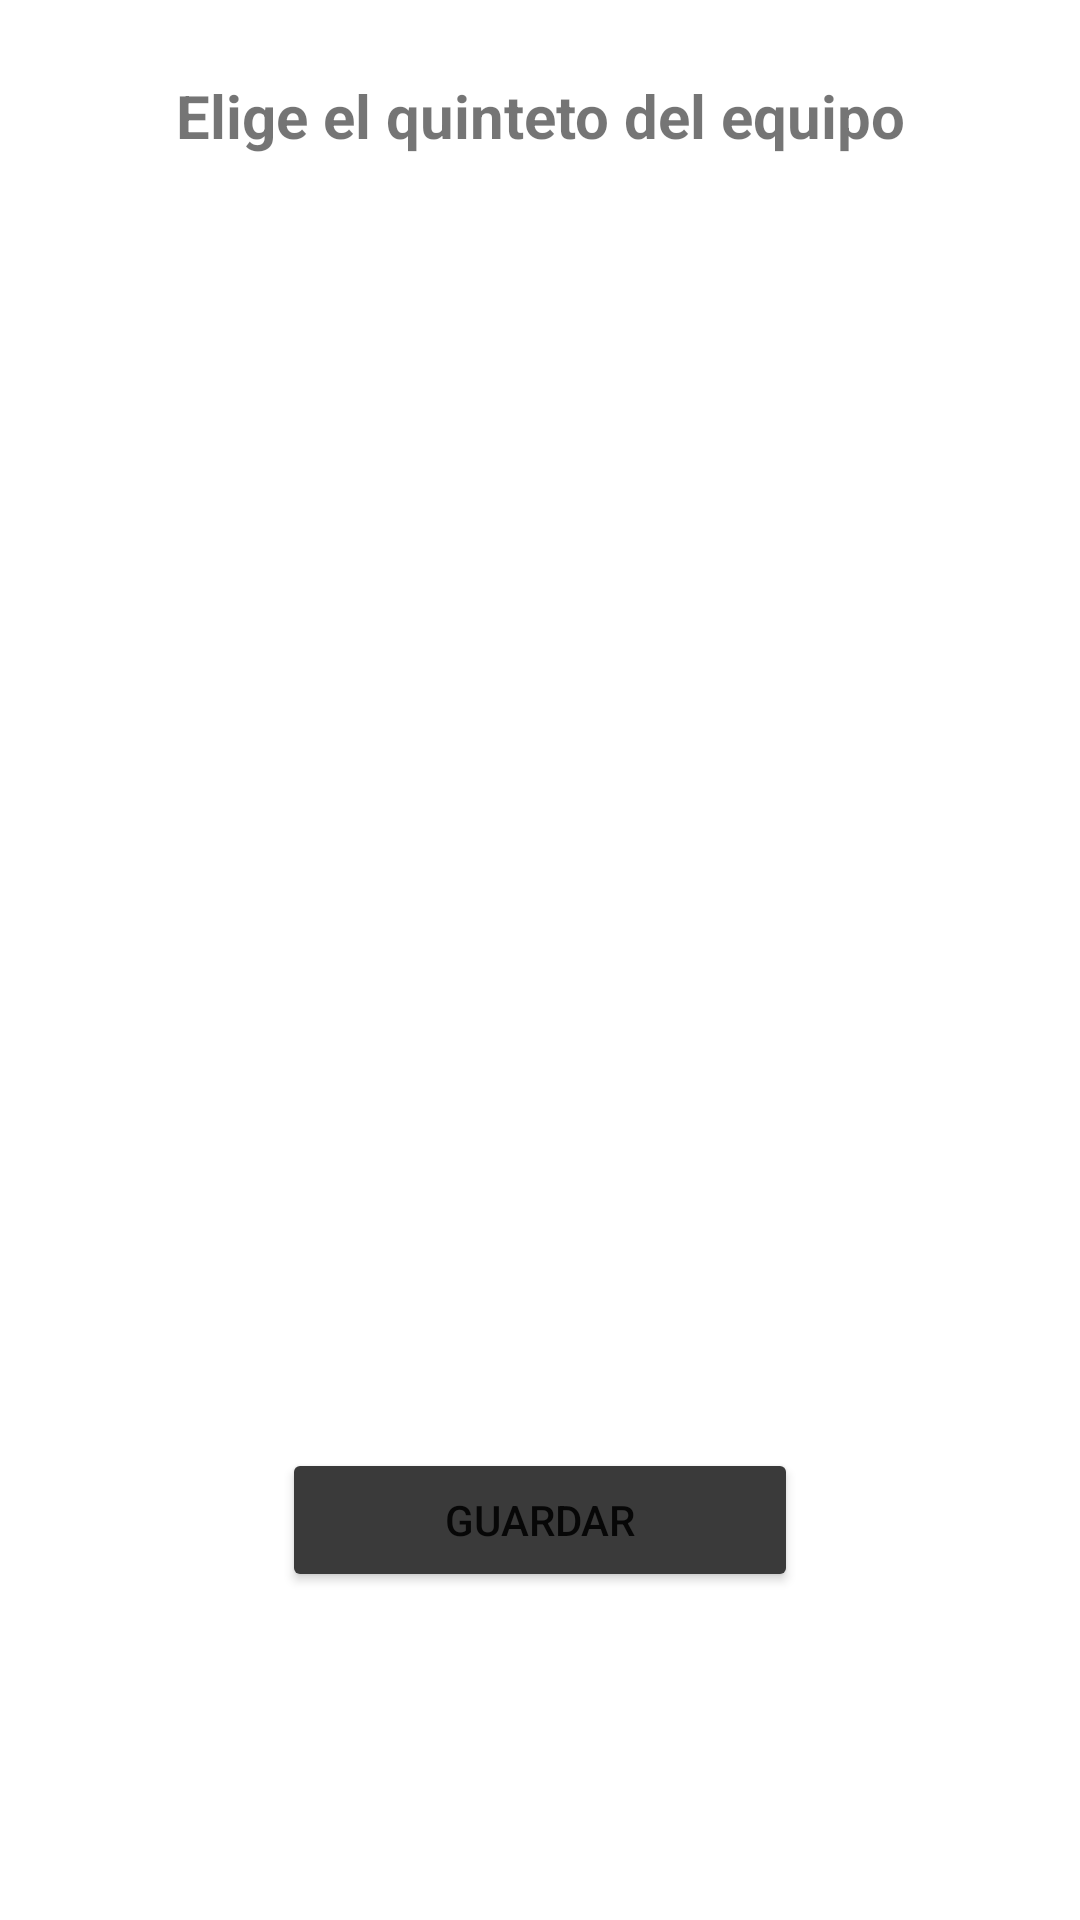

Here is an Android app screen rendered from its layout file. Give the layout XML and the strings, colors and styles it references.
<!-- AndroidManifest.xml: application theme Theme.ArbitrosApp -->
<!-- res/layout/cambios_equipo.xml -->
<?xml version="1.0" encoding="utf-8"?>
<LinearLayout xmlns:android="http://schemas.android.com/apk/res/android"
    xmlns:app="http://schemas.android.com/apk/res-auto"
    android:layout_width="match_parent"
    android:layout_height="match_parent"
    android:orientation="vertical">

    <LinearLayout
        android:id="@+id/DialogCambios"
        android:layout_width="match_parent"
        android:layout_height="match_parent"
        android:layout_marginLeft="10sp"
        android:layout_marginTop="25sp"
        android:layout_marginRight="10sp"
        android:layout_marginBottom="25sp"
        android:orientation="vertical">

        <TextView
            android:id="@+id/txtQuinteto"
            android:layout_width="match_parent"
            android:layout_height="match_parent"
            android:layout_marginBottom="15sp"
            android:layout_weight="1"
            android:text="Elige el quinteto del equipo"
            android:textAlignment="center"
            android:textSize="20sp"
            android:textStyle="bold" />

        <LinearLayout
            android:id="@+id/ContenedorCambios"
            android:layout_width="match_parent"
            android:layout_height="match_parent"
            android:layout_weight="1"
            android:orientation="horizontal"></LinearLayout>

        <LinearLayout
            android:id="@+id/ContenedorCambios2"
            android:layout_width="match_parent"
            android:layout_height="match_parent"
            android:layout_weight="1"
            android:orientation="horizontal"></LinearLayout>

        <LinearLayout
            android:layout_width="match_parent"
            android:layout_height="match_parent"
            android:layout_marginTop="15sp"
            android:layout_weight="1"
            android:orientation="horizontal">

            <Space
                android:layout_width="wrap_content"
                android:layout_height="wrap_content"
                android:layout_weight="1" />

            <Button
                android:id="@+id/btnGuardarPlantillaCambios"
                android:layout_width="wrap_content"
                android:layout_height="wrap_content"
                android:layout_weight="1"
                android:backgroundTint="#3A3A3A"
                android:text="Guardar"
                app:cornerRadius="30dp" />

            <Space
                android:layout_width="wrap_content"
                android:layout_height="wrap_content"
                android:layout_weight="1" />
        </LinearLayout>

    </LinearLayout>


</LinearLayout>
<!-- resources referenced by this layout -->
<resources>
  <style name="Theme.ArbitrosApp" parent="Theme.MaterialComponents.DayNight.DarkActionBar">
          
          <item name="colorPrimary">@color/purple_500</item>
          <item name="colorPrimaryVariant">@color/purple_700</item>
          <item name="colorOnPrimary">@color/white</item>
          
          <item name="colorSecondary">@color/teal_200</item>
          <item name="colorSecondaryVariant">@color/teal_700</item>
          <item name="colorOnSecondary">@color/black</item>
          
          <item name="android:statusBarColor" tools:targetApi="l">?attr/colorPrimaryVariant</item>
          
      </style>
  <color name="purple_500">#4BFF09</color>
  <color name="purple_700">#2DA103</color>
  <color name="white">#FFFFFFFF</color>
  <color name="teal_200">#FF03DAC5</color>
  <color name="teal_700">#FF018786</color>
  <color name="black">#FF000000</color>
</resources>
